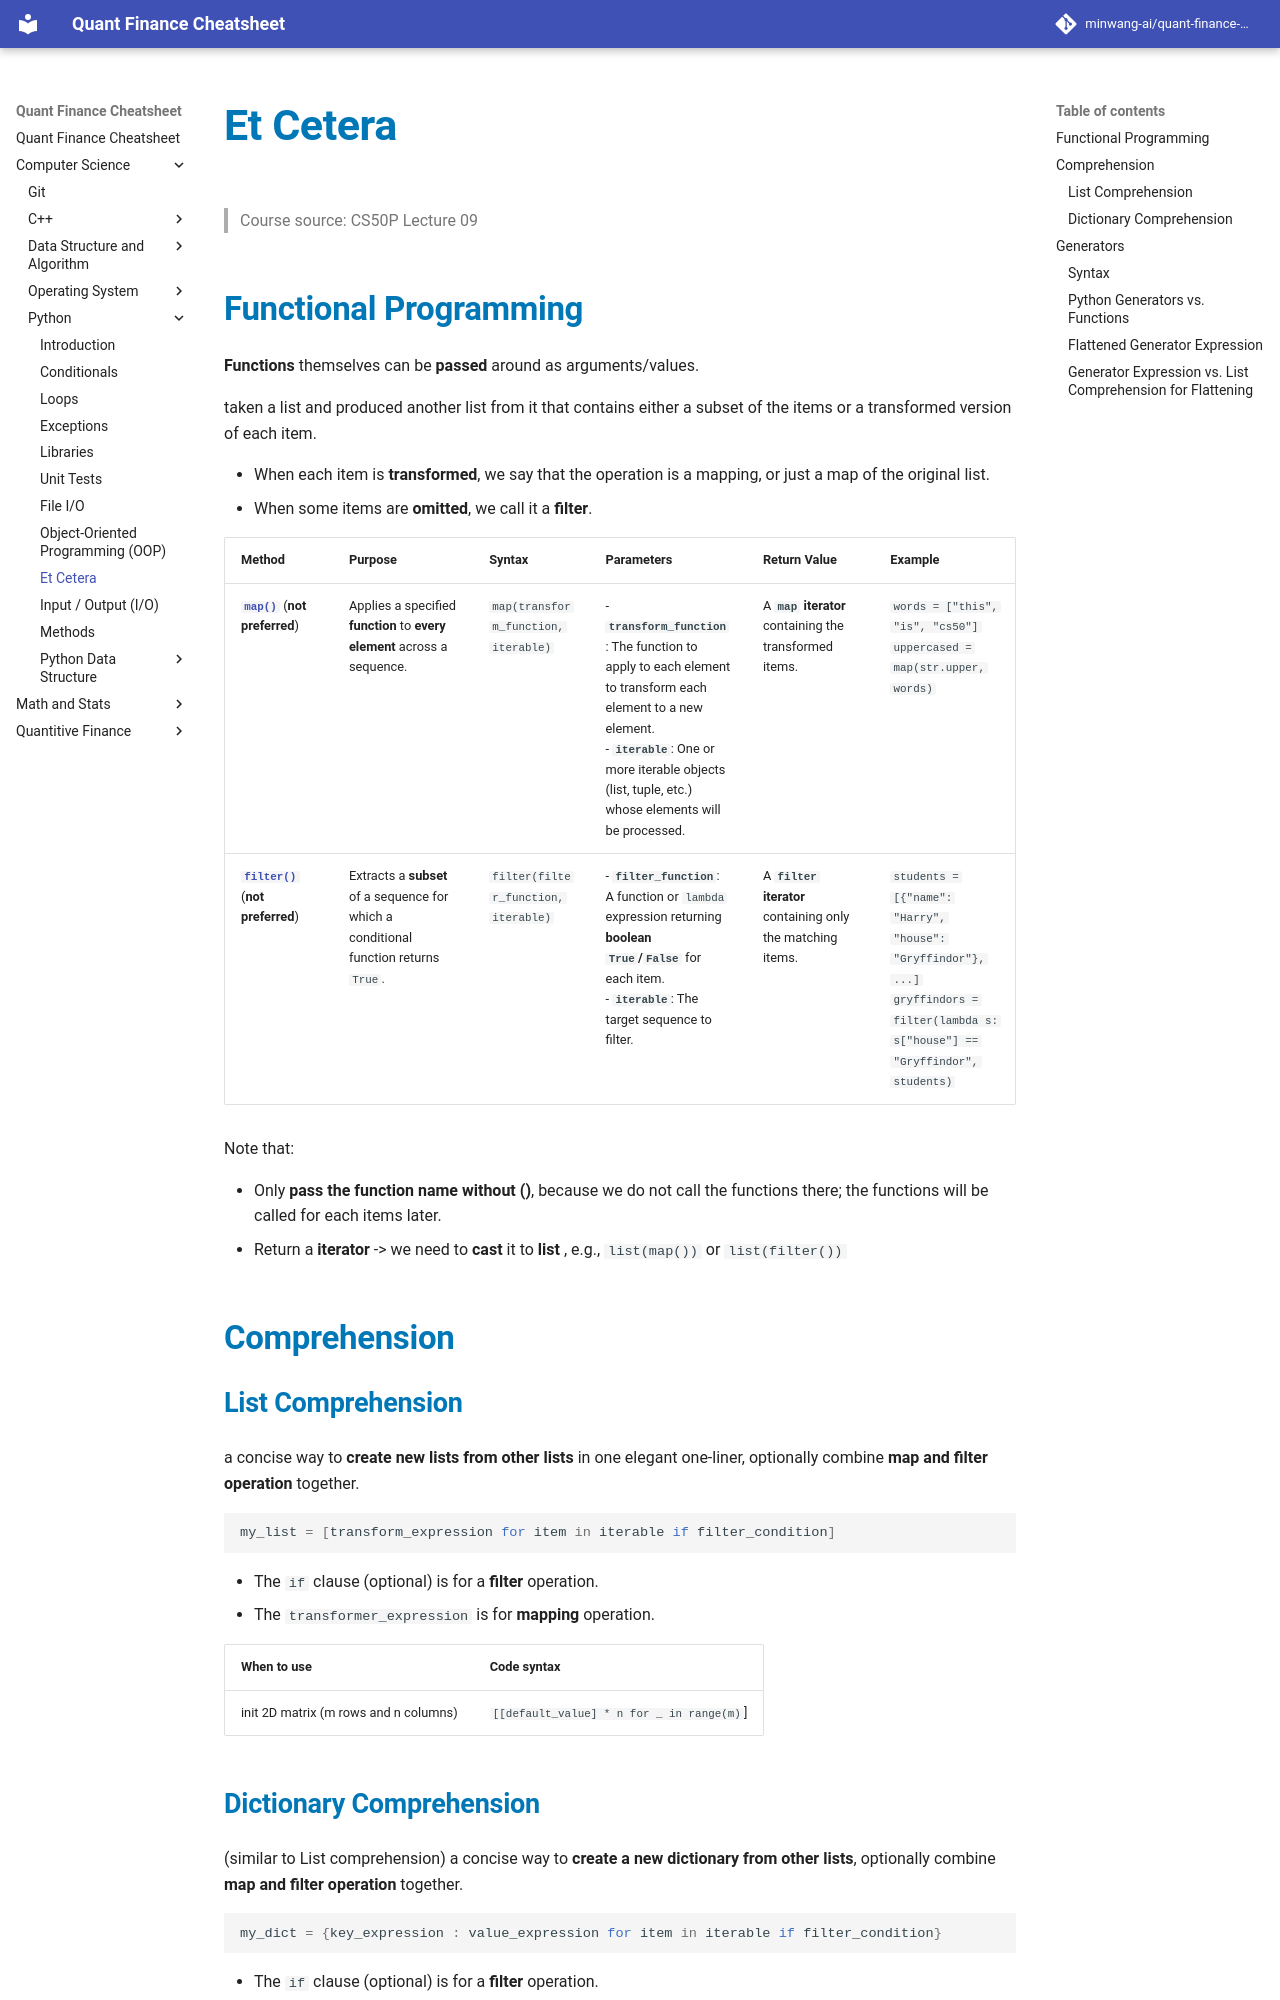

repository: minwang-ai/quant-finance-cheatsheet · page: Computer Science/Python/L09-others/index.html · generator: mkdocs


# Et Cetera
> Course source: CS50P Lecture 09

## Functional Programming
**Functions** themselves can be **passed** around as arguments/values.


taken a list and produced another list from it that contains either a subset of the items or a transformed version of each item. 

* When each item is **transformed**, we say that the operation is a mapping, or just a map of the original list. 
* When some items are **omitted**, we call it a **filter**.


| Method | Purpose | Syntax | Parameters | Return Value | Example |
| :--- | :--- | :--- | :--- | :--- | :--- |
| **[`map()`](https://docs.python.org/3/library/functions.html#map)** (**not preferred**) | Applies a specified **function** to **every element** across a sequence. | `map(transform_function, iterable)` | - **`transform_function`**: The function to apply to each element to transform each element to a new element.<br> - **`iterable`**: One or more iterable objects (list, tuple, etc.) whose elements will be processed. | A **`map` iterator** containing the transformed items. | `words = ["this", "is", "cs50"]`<br>`uppercased = map(str.upper, words)` |
| **[`filter()`](https://docs.python.org/3/library/functions.html#filter)**(**not preferred**)  | Extracts a **subset** of a sequence for which a conditional function returns `True`. | `filter(filter_function, iterable)` | - **`filter_function`**: A function or `lambda` expression returning **boolean `True`/`False`** for each item.<br> - **`iterable`**: The target sequence to filter. | A **`filter` iterator** containing only the matching items. | `students = [{"name": "Harry", "house": "Gryffindor"}, ...]`<br>`gryffindors = filter(lambda s: s["house"] == "Gryffindor", students)`  |

Note that:

- Only **pass the function name without ()**, because we do not call the functions there; the functions will be called for each items later.
- Return a **iterator** -> we need to **cast** it to **list** , e.g., `list(map())` or `list(filter())`

## Comprehension
### List Comprehension
a concise way to **create new lists from other lists** in one elegant one-liner, optionally combine **map and filter operation** together.
```python
my_list = [transform_expression for item in iterable if filter_condition]
```

* The `if` clause (optional) is for a **filter** operation.
* The `transformer_expression` is for **mapping** operation.

| When to use |	Code syntax |
| :--- | :--- |
| init 2D matrix (m rows and n columns) |	`[[default_value] * n for _ in range(m)`]
